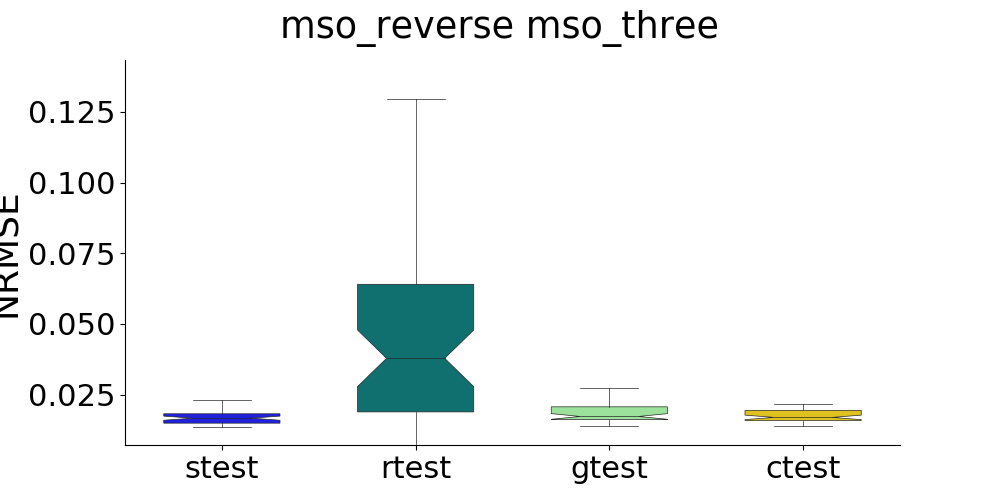

Data behind this chart, as committed beside it:
, strain, stest, rtrain, rtest, gtrain, gtest, ctrain, ctest
0, , 0.01417, , 0.09996, , 0.02073, , 0.02108
1, , 0.02089, , 0.02047, , 0.01655, , 0.01661
2, , 0.02417, , 0.07672, , 0.01697, , 0.01875
3, , 0.01699, , 0.01085, , 0.01708, , 0.01593
4, , 0.01659, , 0.0315, , 0.01581, , 0.01646
5, , 0.016, , 0.01644, , 0.01416, , 0.01546
6, , 0.01682, , 0.02629, , 0.03917, , 0.03083
7, , 0.01396, , 0.0444, , 0.01472, , 0.01506
8, , 0.01365, , 0.04281, , 0.01929, , 0.0162
9, , 0.02361, , 0.1296, , 0.01536, , 0.01555
10, , 0.0153, , 0.008405, , 0.0155, , 0.01443
11, , 0.01883, , 0.02027, , 0.01683, , 0.01532
12, , 0.01623, , 0.06887, , 0.01732, , 0.01621
13, , 0.01438, , 0.02168, , 0.01824, , 0.02093
14, , 0.01442, , 0.03778, , 0.01543, , 0.01551
15, , 0.01498, , 0.007299, , 0.06005, , 0.0546
16, , 0.01343, , 0.04161, , 0.01622, , 0.01571
17, , 0.01417, , 0.03407, , 0.01683, , 0.01807
18, , 0.01699, , 0.1595, , 0.01724, , 0.01768
19, , 0.01731, , 0.03986, , 0.02739, , 0.02533
20, , 0.01427, , 0.05762, , 0.01724, , 0.01693
21, , 0.01853, , 0.03791, , 0.01625, , 0.01465
22, , 0.01675, , 0.01404, , 0.0294, , 0.02614
23, , 0.01697, , 0.01325, , 0.01783, , 0.01697
24, , 0.01923, , 0.01843, , 0.02092, , 0.02147
25, , 0.01746, , 0.05347, , 0.01913, , 0.01762
26, , 0.01471, , 0.01304, , 0.02478, , 0.0252
27, , 0.01489, , 0.04412, , 0.02096, , 0.01929
28, , 0.02169, , 0.01084, , 0.01404, , 0.01471
29, , 0.01835, , 0.0279, , 0.02075, , 0.01962
30, , 0.01561, , 0.008192, , 0.03571, , 0.03109
31, , 0.01748, , 0.04936, , 0.01514, , 0.01395
32, , 0.01421, , 0.02639, , 0.0164, , 0.01507
33, , 0.02023, , 0.01105, , 0.01859, , 0.01615
34, , 0.01414, , 0.04487, , 0.01826, , 0.01728
35, , 0.01708, , 0.02036, , 0.06041, , 0.05872
36, , 0.01574, , 0.06614, , 0.01632, , 0.01653
37, , 0.0154, , 0.02086, , 0.01781, , 0.01666
38, , 0.0151, , 0.06732, , 0.01744, , 0.01904
39, , 0.01574, , 0.07137, , 0.01577, , 0.01681
40, , 0.02007, , 0.01109, , 0.02057, , 0.01749
41, , 0.0231, , 0.03712, , 0.01433, , 0.01592
42, , 0.01685, , 0.03812, , 0.02111, , 0.01912
43, , 0.01859, , 0.04313, , 0.01801, , 0.01946
44, , 0.01774, , 0.2759, , 0.02004, , 0.01876
45, , 0.01871, , 0.00719, , 0.01695, , 0.01767
46, , 0.01545, , 0.08328, , 0.02252, , 0.02168
47, , 0.01474, , 0.43, , 0.01519, , 0.01501
48, , 0.01784, , 0.06914, , 0.01516, , 0.01583
49, , 0.01565, , 0.07354, , 0.01614, , 0.01601
